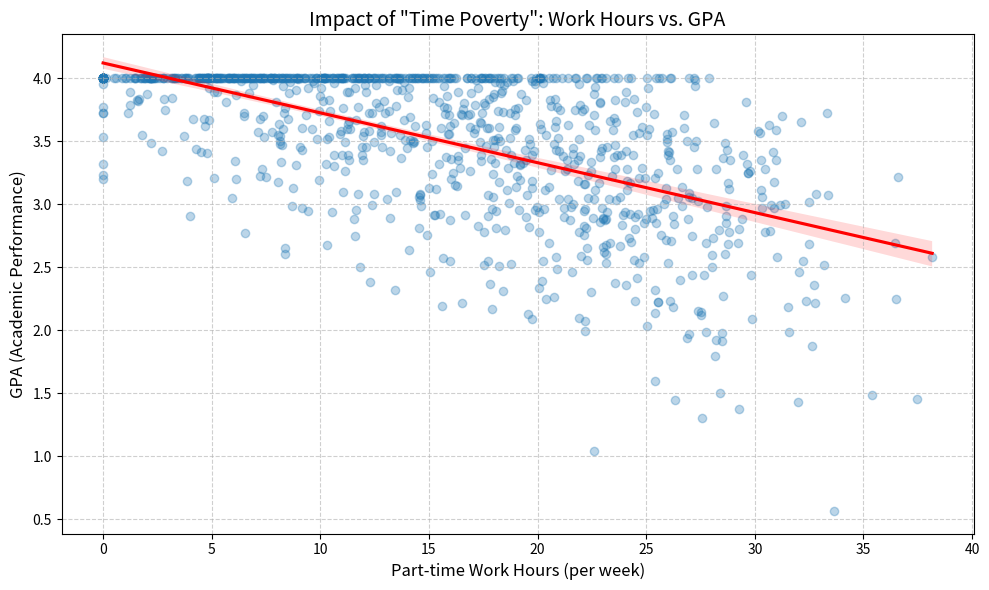
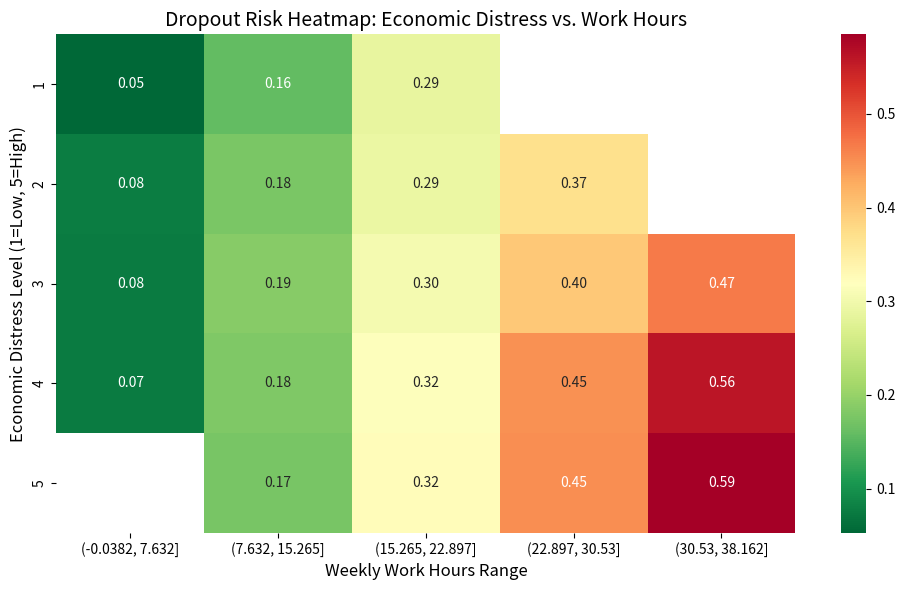

Generate these figures, in order, with matplotlib:
import pandas as pd
import numpy as np
import matplotlib.pyplot as plt
import seaborn as sns
import os

# フォルダ作成
os.makedirs('images', exist_ok=True)

# 日本語フォント設定（英語で統一してグローバル対応）
plt.rcParams['font.family'] = 'sans-serif'

# --- 1. データ生成 (Synthetic Data Generation) ---
np.random.seed(42)
n_students = 1000

# 変数生成
# 経済状況 (1: 余裕あり, 5: 困窮)
economic_distress = np.random.randint(1, 6, n_students)
# アルバイト時間 (週) - 経済状況が悪いほど長くなる傾向
work_hours = economic_distress * 5 + np.random.normal(0, 5, n_students)
work_hours = np.clip(work_hours, 0, 40)
# 自習時間 (週) - アルバイト時間が長いほど短くなる (時間貧困)
study_time = 40 - work_hours * 0.8 + np.random.normal(0, 5, n_students)
study_time = np.clip(study_time, 0, 50)
# GPA - 自習時間に比例
gpa = study_time * 0.08 + np.random.normal(1.5, 0.5, n_students)
gpa = np.clip(gpa, 0.0, 4.0)

# データフレーム化
df = pd.DataFrame({
    'Economic_Distress': economic_distress,
    'Work_Hours': work_hours,
    'Study_Time': study_time,
    'GPA': gpa
})

# --- 2. 可視化: "時間貧困"の構造 (Time Poverty Structure) ---
plt.figure(figsize=(10, 6))
sns.regplot(x='Work_Hours', y='GPA', data=df, scatter_kws={'alpha':0.3}, line_kws={'color':'red'})
plt.title('Impact of "Time Poverty": Work Hours vs. GPA', fontsize=14)
plt.xlabel('Part-time Work Hours (per week)', fontsize=12)
plt.ylabel('GPA (Academic Performance)', fontsize=12)
plt.grid(True, linestyle='--', alpha=0.6)
plt.tight_layout()
plt.savefig('images/time_poverty_analysis.png', dpi=300)
print("Saved: images/time_poverty_analysis.png")

# --- 3. 可視化: 経済困窮度別のドロップアウト・リスク (Risk Heatmap) ---
# リスクスコア算出 (GPAが低く、労働時間が長いほど高リスク)
df['Dropout_Risk'] = (df['Work_Hours'] / 40) * 0.5 + (4.0 - df['GPA']) / 4.0 * 0.5

pivot_table = df.pivot_table(index='Economic_Distress', columns=pd.cut(df['Work_Hours'], bins=5), values='Dropout_Risk')

plt.figure(figsize=(10, 6))
sns.heatmap(pivot_table, annot=True, cmap='RdYlGn_r', fmt=".2f")
plt.title('Dropout Risk Heatmap: Economic Distress vs. Work Hours', fontsize=14)
plt.xlabel('Weekly Work Hours Range', fontsize=12)
plt.ylabel('Economic Distress Level (1=Low, 5=High)', fontsize=12)
plt.tight_layout()
plt.savefig('images/dropout_risk_heatmap.png', dpi=300)
print("Saved: images/dropout_risk_heatmap.png")

print("All visualizations generated successfully.")